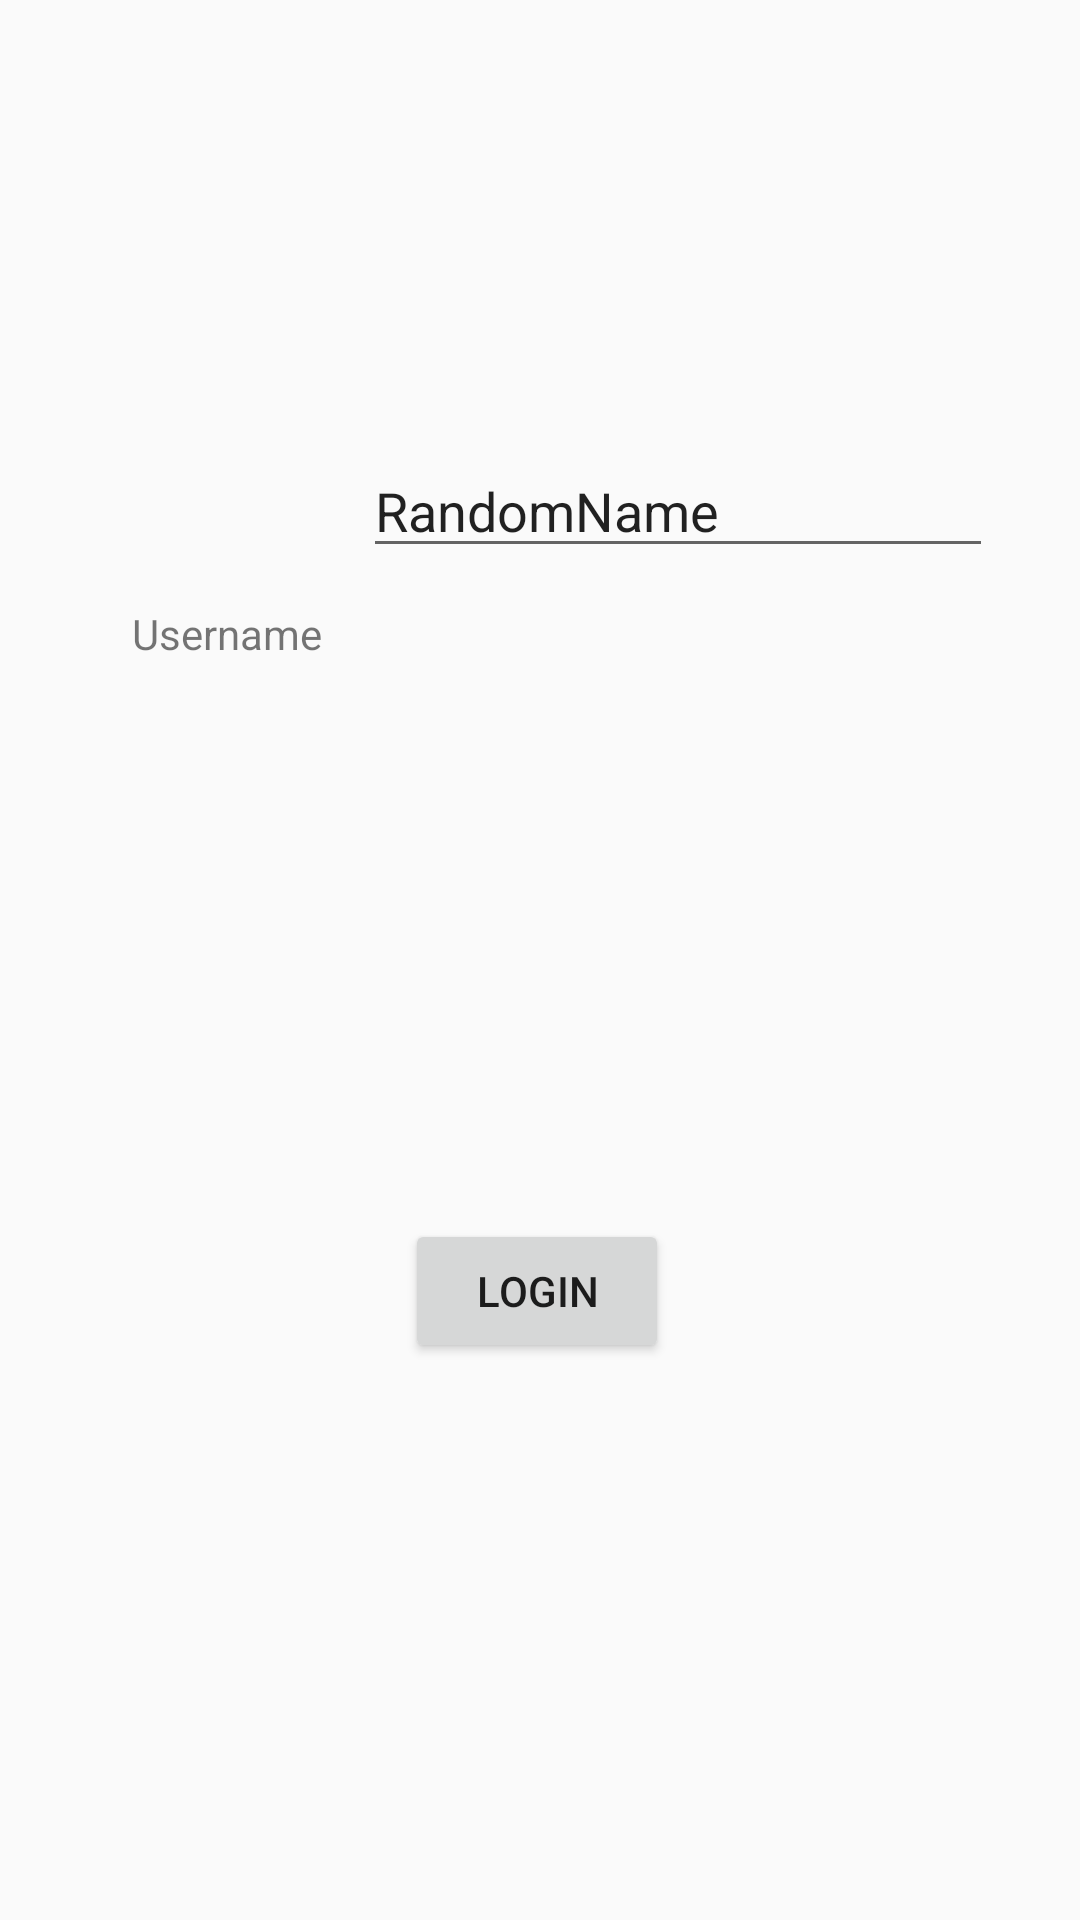

Android layout source for this screen:
<!-- AndroidManifest.xml: application theme Theme.AppCompat.Light.NoActionBar -->
<!-- res/layout/activity_user.xml -->
<?xml version="1.0" encoding="utf-8"?>
<android.support.constraint.ConstraintLayout xmlns:android="http://schemas.android.com/apk/res/android"
    xmlns:app="http://schemas.android.com/apk/res-auto"
    xmlns:tools="http://schemas.android.com/tools"
    android:layout_width="match_parent"
    android:layout_height="match_parent"
    tools:context="com.example.zohaibbutt.lab04.User">

    <TextView
        android:id="@+id/T1"
        android:layout_width="wrap_content"
        android:layout_height="wrap_content"
        android:layout_marginBottom="355dp"
        android:layout_marginStart="44dp"
        android:layout_marginTop="137dp"
        android:text="Username"
        app:layout_constraintBottom_toBottomOf="parent"
        app:layout_constraintStart_toStartOf="parent"
        app:layout_constraintTop_toTopOf="parent" />

    <EditText
        android:id="@+id/ET1"
        android:layout_width="wrap_content"
        android:layout_height="wrap_content"
        android:layout_marginEnd="8dp"
        android:layout_marginStart="8dp"
        android:layout_marginTop="148dp"
        android:ems="10"
        android:inputType="textPersonName"
        android:text="RandomName"
        app:layout_constraintEnd_toEndOf="parent"
        app:layout_constraintHorizontal_bias="0.217"
        app:layout_constraintStart_toEndOf="@+id/T1"
        app:layout_constraintTop_toTopOf="parent" />

    <Button
        android:id="@+id/B1"
        android:layout_width="wrap_content"
        android:layout_height="wrap_content"
        android:layout_marginBottom="8dp"
        android:layout_marginEnd="149dp"
        android:layout_marginStart="147dp"
        android:layout_marginTop="8dp"
        android:text="Login"
        app:layout_constraintBottom_toBottomOf="parent"
        app:layout_constraintEnd_toEndOf="parent"
        app:layout_constraintStart_toStartOf="parent"
        app:layout_constraintTop_toBottomOf="@+id/T1" />
</android.support.constraint.ConstraintLayout>
<!-- resources referenced by this layout -->
<resources>

</resources>
